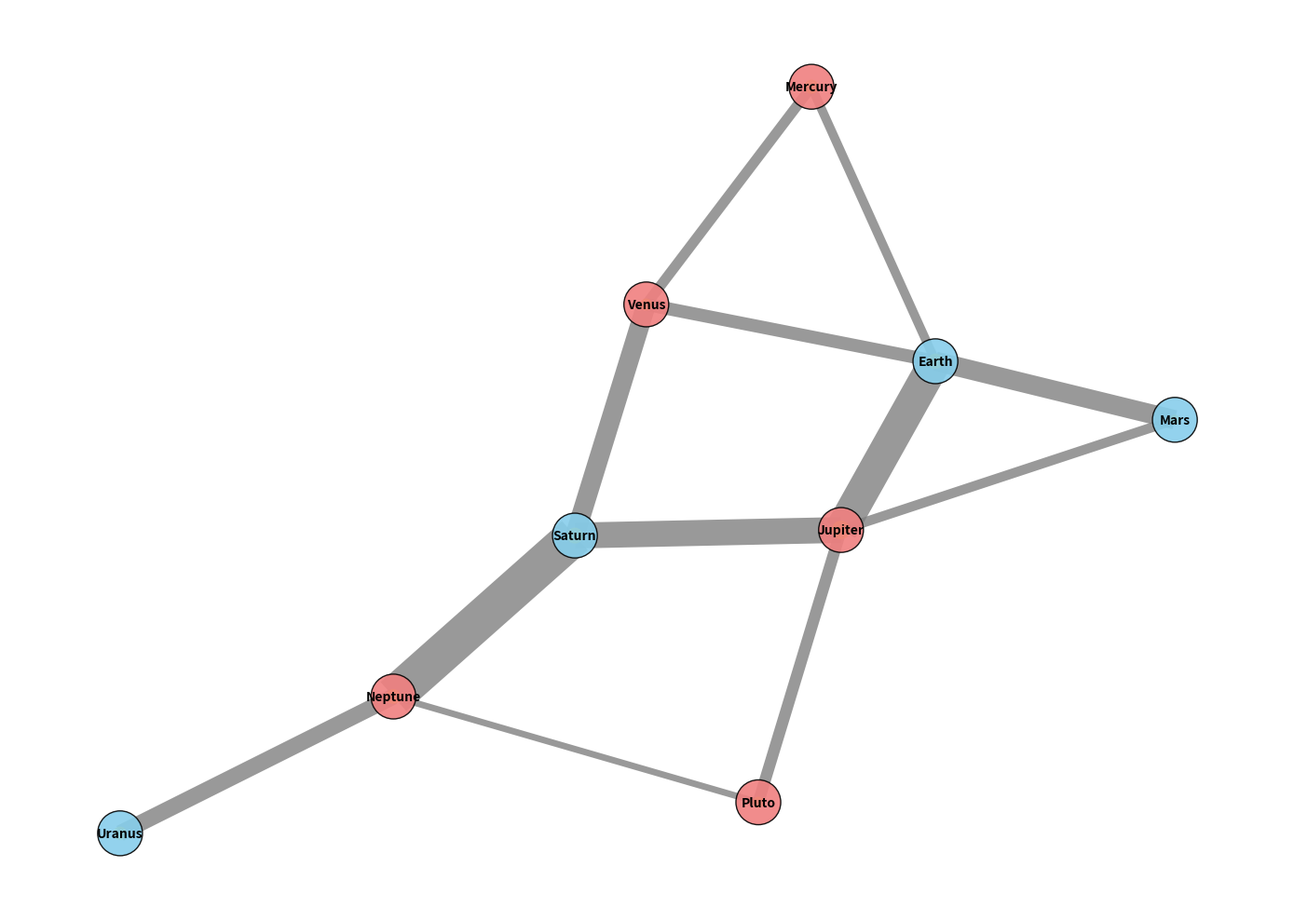

Write Python code to recreate this figure.
import matplotlib.pyplot as plt
import networkx as nx
import numpy as np

# Defining the nodes (planets) and their positions
nodes = {
    'Earth': (1, 3), 
    'Mars': (0, 1), 
    'Jupiter': (2, 4), 
    'Venus': (1, 0), 
    'Saturn': (3, 1), 
    'Neptune': (4, 3), 
    'Pluto': (5, 1), 
    'Uranus': (3, 4), 
    'Mercury': (0, 3)
}

# Adding edges (trade routes) with trade volumes in tons
edges = [
    ('Earth', 'Mars', 300), 
    ('Earth', 'Jupiter', 500), 
    ('Earth', 'Venus', 200), 
    ('Mars', 'Jupiter', 150), 
    ('Jupiter', 'Saturn', 400),
    ('Saturn', 'Neptune', 600), 
    ('Neptune', 'Pluto', 100),
    ('Uranus', 'Neptune', 250), 
    ('Pluto', 'Jupiter', 180), 
    ('Venus', 'Saturn', 300),
    ('Mercury', 'Venus', 160), 
    ('Mercury', 'Earth', 140)
]

G = nx.Graph()
G.add_nodes_from(nodes.keys())
G.add_weighted_edges_from(edges)

pos = nx.spring_layout(G, seed=42)

plt.figure(figsize=(14, 10))

node_color_map = ['skyblue' if 'a' in planet.lower() else 'lightcoral' for planet in G.nodes]
nx.draw_networkx_nodes(G, pos, node_size=1200, node_color=node_color_map, alpha=0.9, edgecolors='black')

edge_width = [0.05 * G[u][v]['weight'] for u, v in G.edges]
nx.draw_networkx_edges(G, pos, width=edge_width, edge_color='gray', alpha=0.8)

nx.draw_networkx_labels(G, pos, font_size=10, font_family="sans-serif", font_weight='bold')

economic_significance = [120, 50, 180, 70, 130, 110, 60, 90, 100]
scatter_x = np.array([pos[node][0] for node in G.nodes])
scatter_y = np.array([pos[node][1] for node in G.nodes])
plt.scatter(scatter_x, scatter_y, s=economic_significance, c='gold', alpha=0.6)

plt.axis('off')
plt.tight_layout()
plt.show()
